Image classification data set "dataset_removed" (nguyenvanbaoub2005/CLASSIFICATION_ML on GitHub). Class labels (4): cardboard, glass, metal, paper.

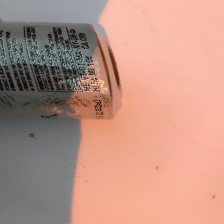
Label: metal

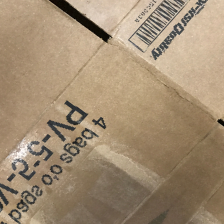
Label: cardboard

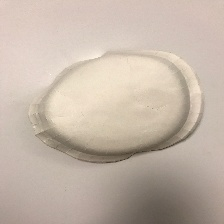
Label: paper

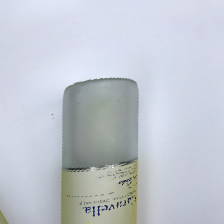
Label: glass

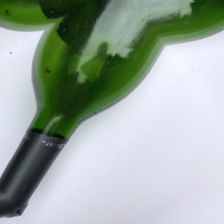
Label: glass

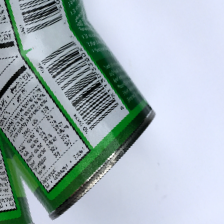
Label: metal
